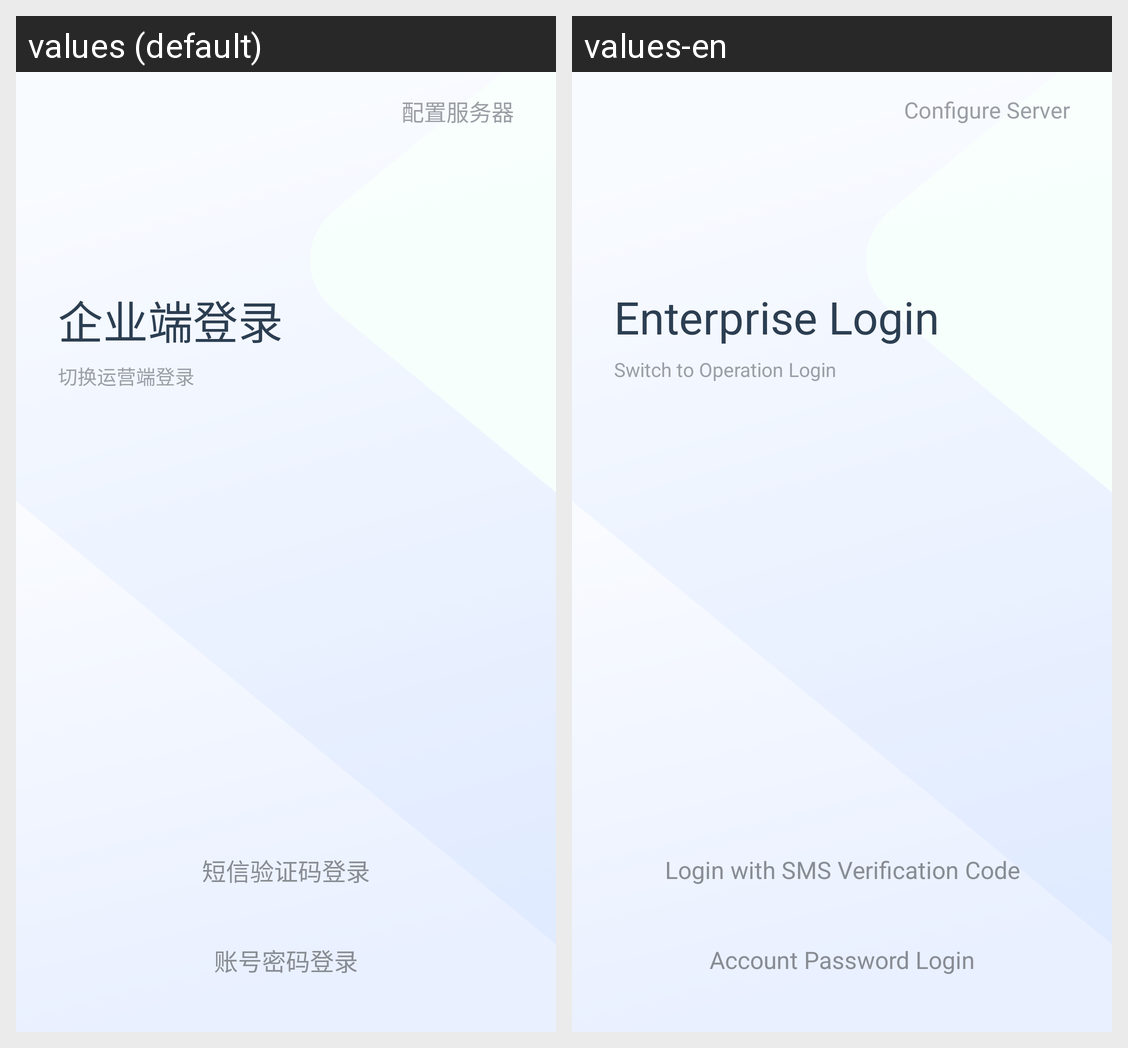

Translations of the strings shown on this Android screen, per locale in the grid:
Android screen res/layout/activity_sass_login.xml rendered under 2 locales, left to right: values (default), values-en. Device: Nexus 5 (rendered at 1080×1920; each locale shown at half size, 540×960, under a caption strip naming it); theme Theme.FinClipPrivate.
Strings drawn on this screen, with the default value and each locale's value (text and hints the layout hard-codes, and strings that could not be matched under every locale, appear in the picture but are not listed):

fpt_config_ser
  values: 配置服务器
  values-en: Configure Server

fpt_enterprise_login
  values: 企业端登录
  values-en: Enterprise Login

fpt_switch_op_login
  values: 切换运营端登录
  values-en: Switch to Operation Login

fpt_sms_login
  values: 短信验证码登录
  values-en: Login with SMS Verification Code

fpt_account_login
  values: 账号密码登录
  values-en: Account Password Login
